10-way image classification set "dataset" from GitHub (syedaliabbas1/elec0145-assignment2); label vocabulary: BMW M3 2023, Porsche 911 2024, Mercedes AMG C63 2023, Audi RS6 2023, Ferrari SF90 2022, Mercedes Maybach S580 2022, Lamborghini Urus 2022, Alfa Romeo Giulia QV 2022, Range Rover Sport 2023, Tesla Model S Plaid 2022.

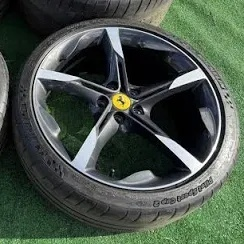
Label: Ferrari SF90 2022

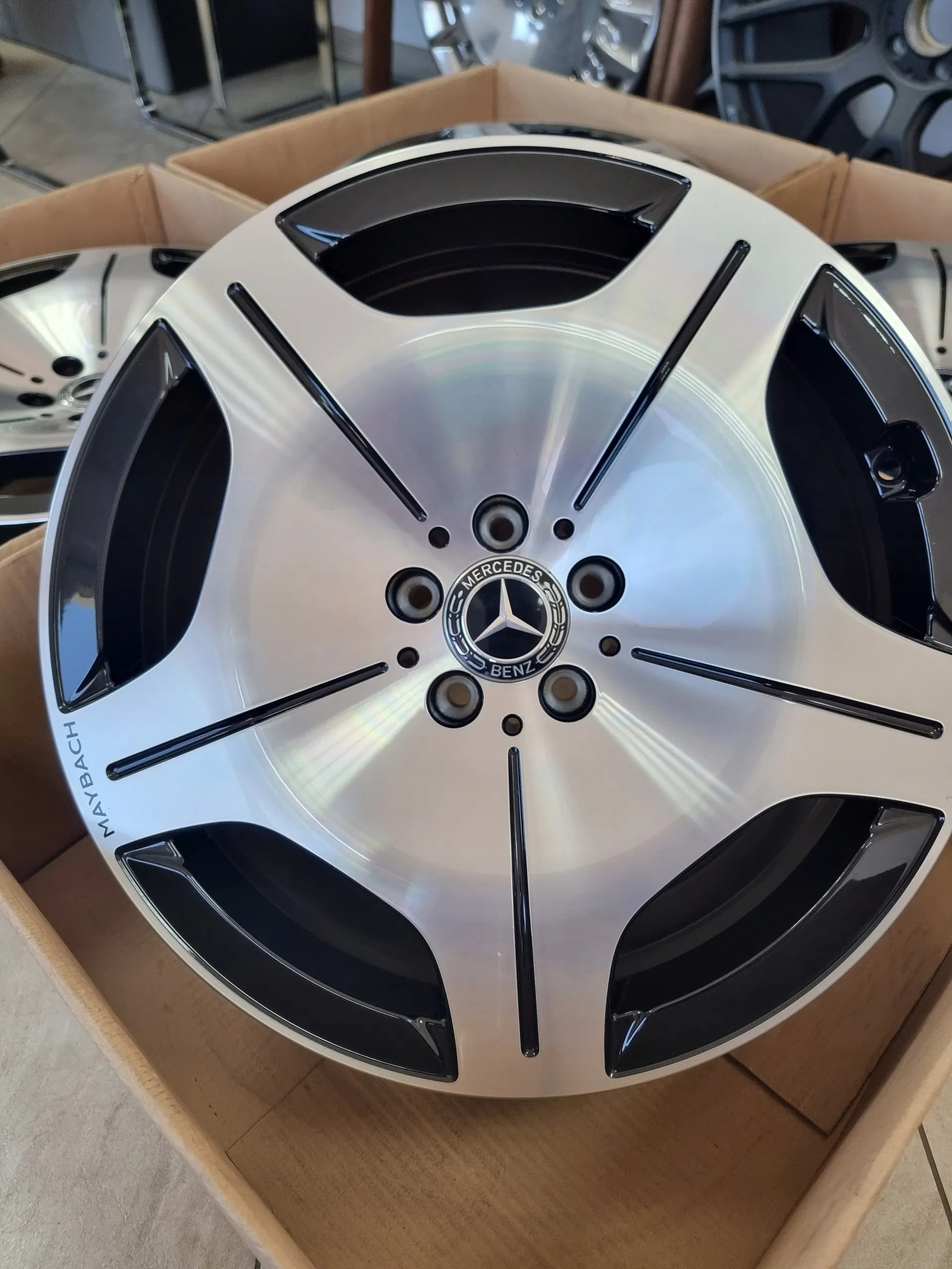
Label: Mercedes Maybach S580 2022

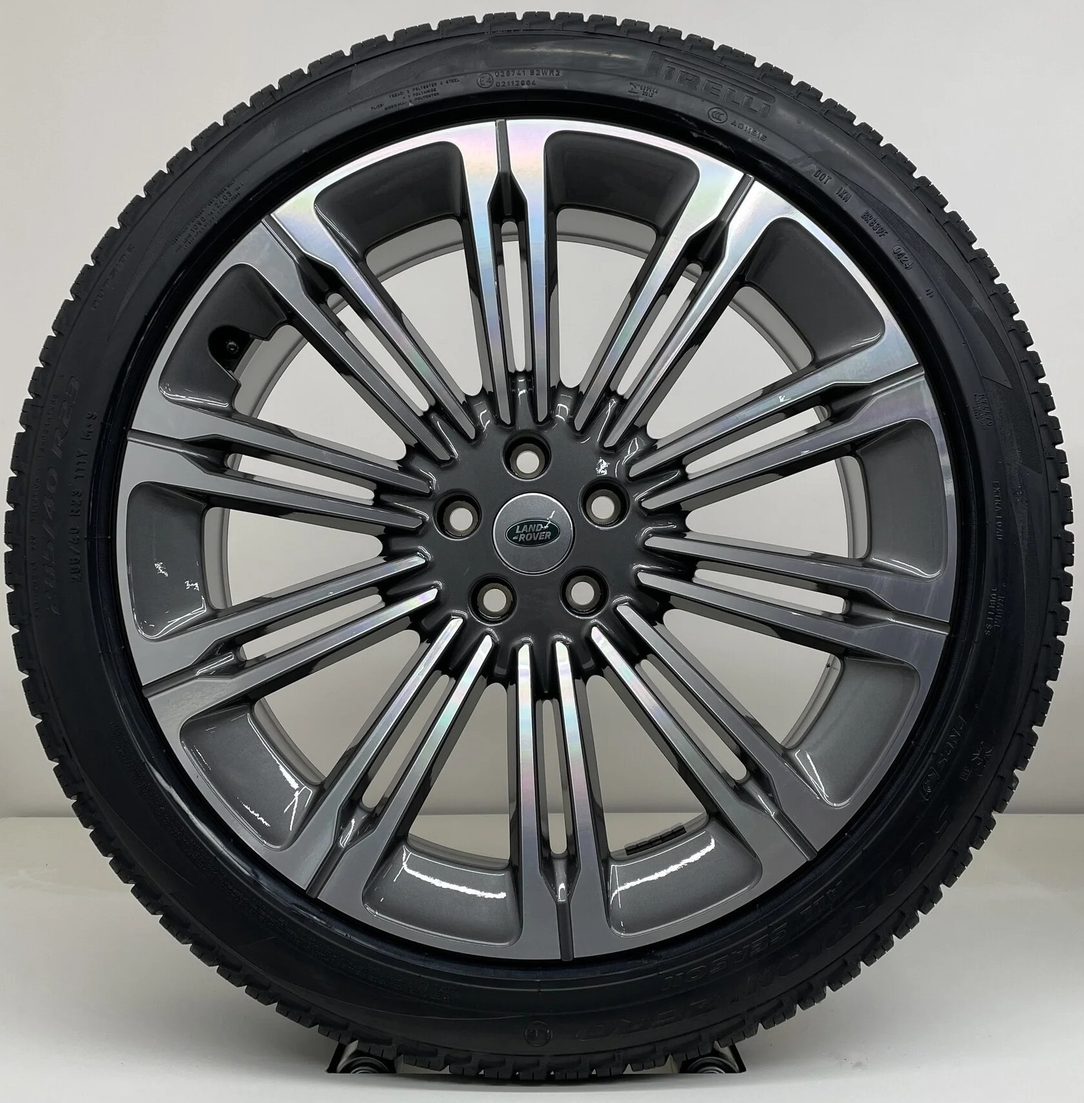
Label: Range Rover Sport 2023

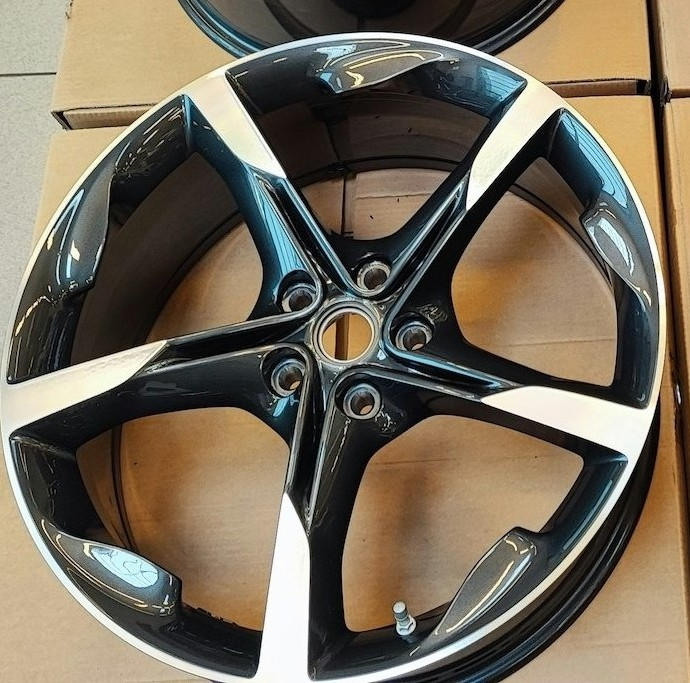
Label: Ferrari SF90 2022

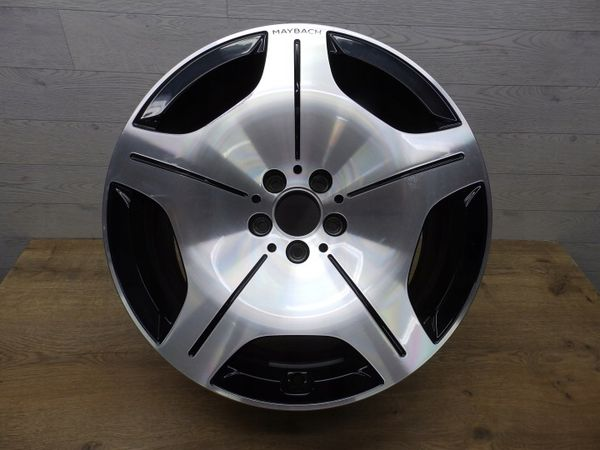
Label: Mercedes Maybach S580 2022

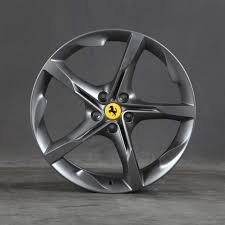
Label: Ferrari SF90 2022
